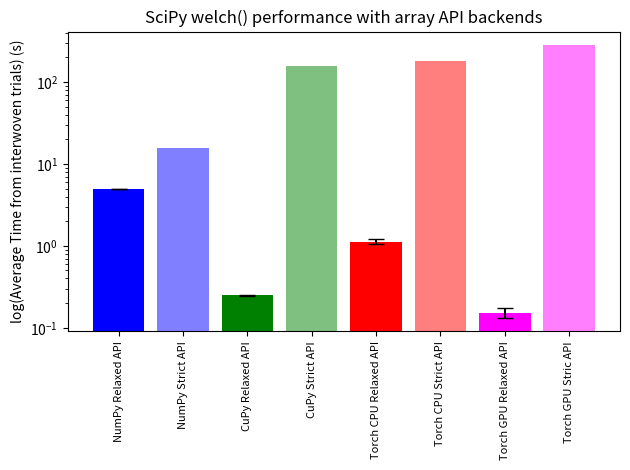

This chart was generated by the following Python code:
import numpy as np
import matplotlib
matplotlib.use("Agg")
import matplotlib.pyplot as plt

numpy_timings_sec = [4.919703705934808,
        5.045966051053256,
        4.901492156088352,
        4.895045991055667,
        4.9723517938982695,
        ]

numpy_strict_timings_sec = [15.710065103136003]

cupy_timings_sec = [0.23821475682780147,
        0.24966995394788682,
        0.24989571701735258,
        0.25607424485497177,
        0.24746034992858768,
        ]

cupy_strict_timings_sec = [155.41026511299424]


torch_cpu_timings_sec = [
        1.1638194161932915,
        1.120931203942746,
        1.0023795650340617,
        1.1782302970532328,
        1.1800141278654337,
        ]

torch_cpu_strict_timings_sec = [
        180.73112939088605]

torch_gpu_timings_sec = [
        0.13685095217078924,
        0.1785686588846147,
        0.17490072012878954,
        0.13612257200293243,
        0.1353681399486959,
        ]

torch_gpu_strict_timings_sec = [
        281.28290371201,
    ]


fig, ax = plt.subplots()
x_labels = ["NumPy Relaxed API",
            "NumPy Strict API",
            "CuPy Relaxed API",
            "CuPy Strict API",
            "Torch CPU Relaxed API",
            "Torch CPU Strict API",
            "Torch GPU Relaxed API",
            "Torch GPU Stric API"]
for x_loc, data, color in zip(range(8),
                                      [numpy_timings_sec,
                                       numpy_strict_timings_sec,
                                       cupy_timings_sec,
                                       cupy_strict_timings_sec,
                                       torch_cpu_timings_sec,
                                       torch_cpu_strict_timings_sec,
                                       torch_gpu_timings_sec,
                                       torch_gpu_strict_timings_sec],
                                      ["blue",
                                       "blue",
                                       "green",
                                       "green",
                                       "red",
                                       "red",
                                       "magenta",
                                       "magenta"]):
    data = np.asarray(data)
    num_trials = data.size
    if num_trials > 1:
        yerr = np.std(data)
        alpha = 1.0
    else:
        yerr = None
        alpha = 0.5
    ax.bar(x_loc,
           np.average(data),
           yerr=yerr,
           color=color,
           alpha=alpha,
           capsize=6.0)
       
ax.set_yscale("log")
ax.set_ylabel("log(Average Time from interwoven trials) (s)")
ax.set_xticks(range(8))
ax.set_xticklabels(x_labels, fontsize=8)
ax.tick_params(axis='x', rotation=90)
ax.set_title("SciPy welch() performance with array API backends")

fig.tight_layout()
fig.savefig("results.png", dpi=300)
